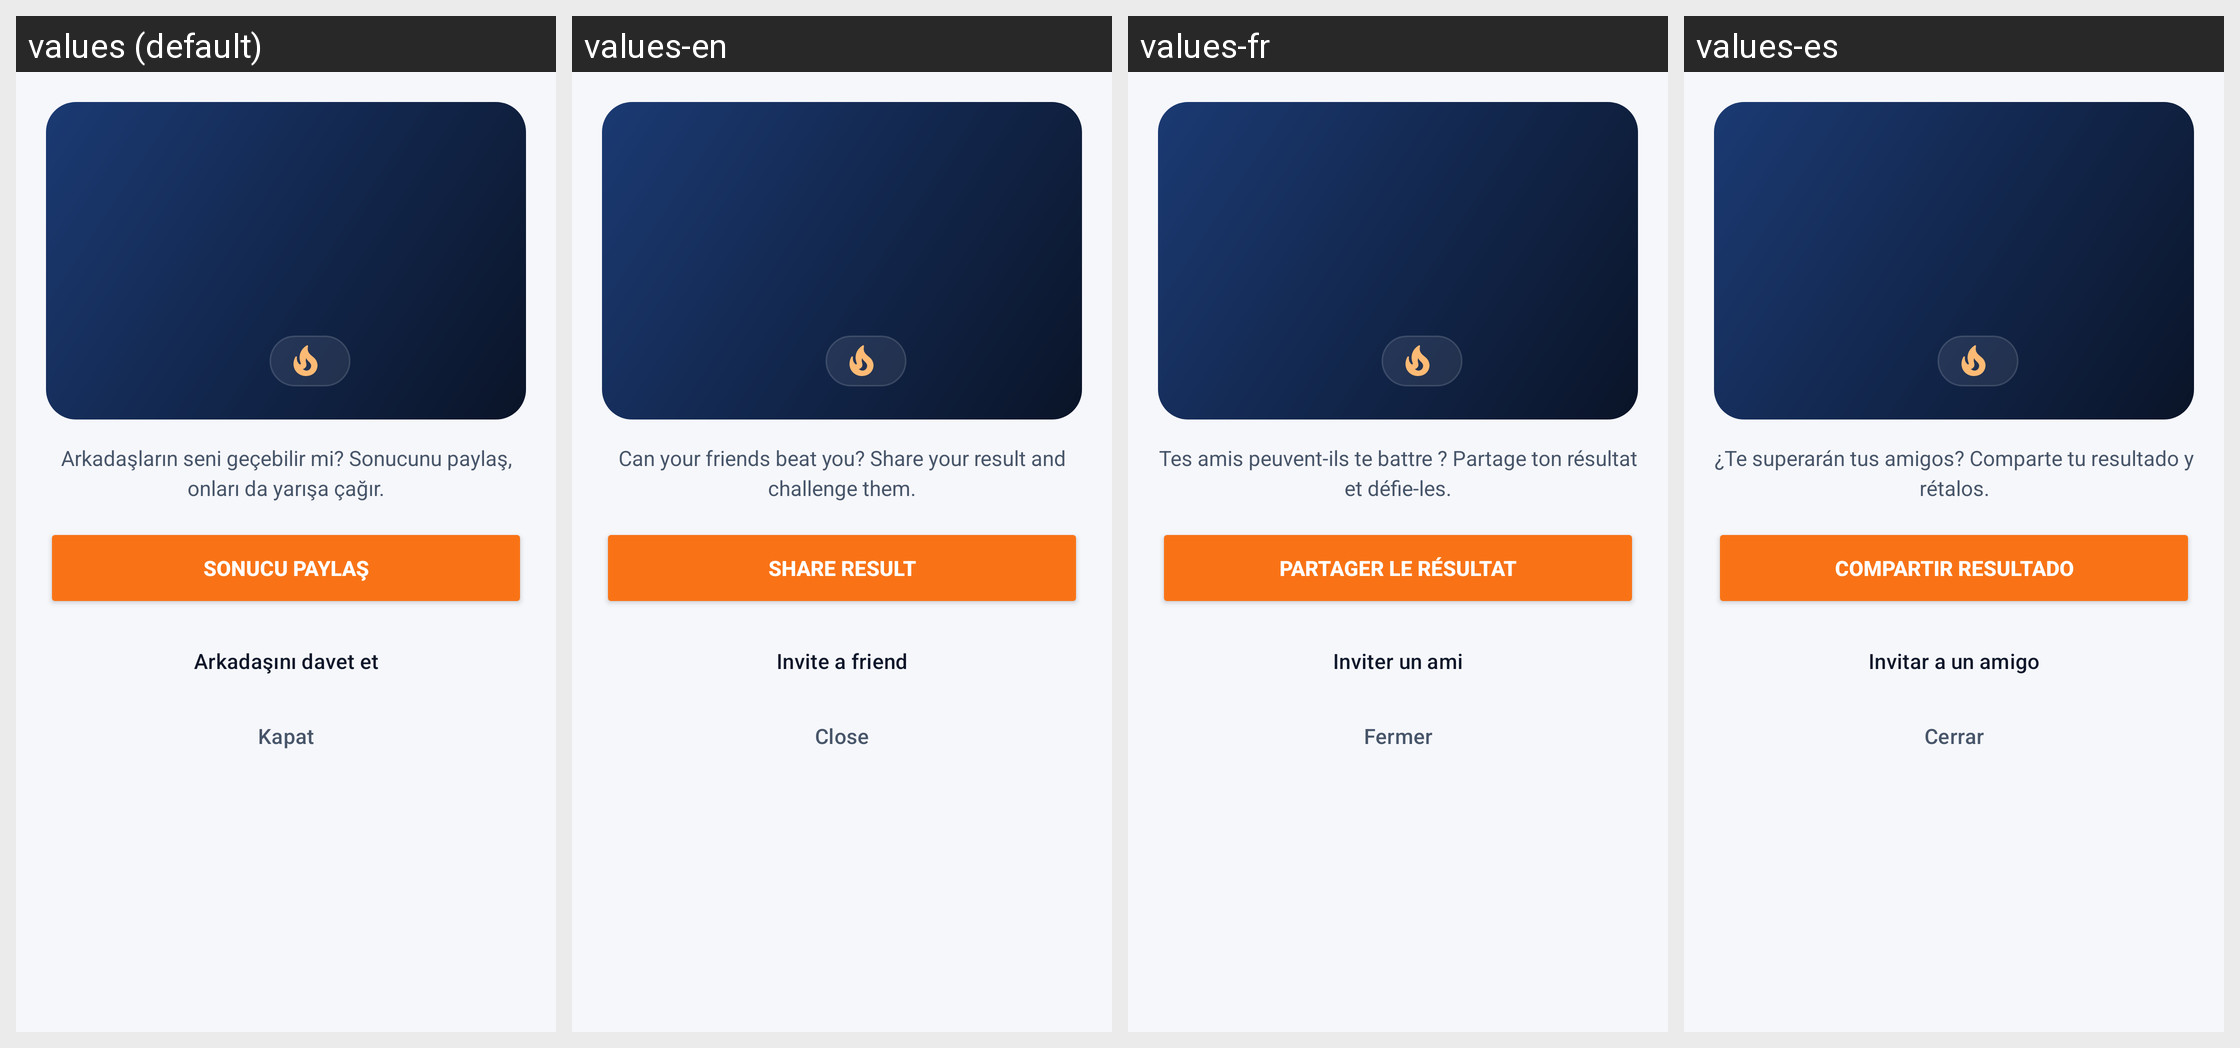

This grid shows one Android layout under several languages. Give, for every string resource on the screen, its name, the default text and each shown locale's text.
Android screen res/layout/layout_result_sheet.xml rendered under 4 locales, left to right: values (default), values-en, values-fr, values-es. Device: Nexus 5 (rendered at 1080×1920; each locale shown at half size, 540×960, under a caption strip naming it); theme Theme.Lexio.
Other locales in the repository, not shown: values-de, values-it.
Strings drawn on this screen, with the default value and each locale's value (text and hints the layout hard-codes, and strings that could not be matched under every locale, appear in the picture but are not listed):

result_cta
  values: Arkadaşların seni geçebilir mi? Sonucunu paylaş, onları da yarışa çağır.
  values-en: Can your friends beat you? Share your result and challenge them.
  values-fr: Tes amis peuvent-ils te battre ? Partage ton résultat et défie-les.
  values-es: ¿Te superarán tus amigos? Comparte tu resultado y rétalos.

btn_share_result
  values: Sonucu paylaş
  values-en: Share result
  values-fr: Partager le résultat
  values-es: Compartir resultado

btn_invite_friends
  values: Arkadaşını davet et
  values-en: Invite a friend
  values-fr: Inviter un ami
  values-es: Invitar a un amigo

btn_close
  values: Kapat
  values-en: Close
  values-fr: Fermer
  values-es: Cerrar
